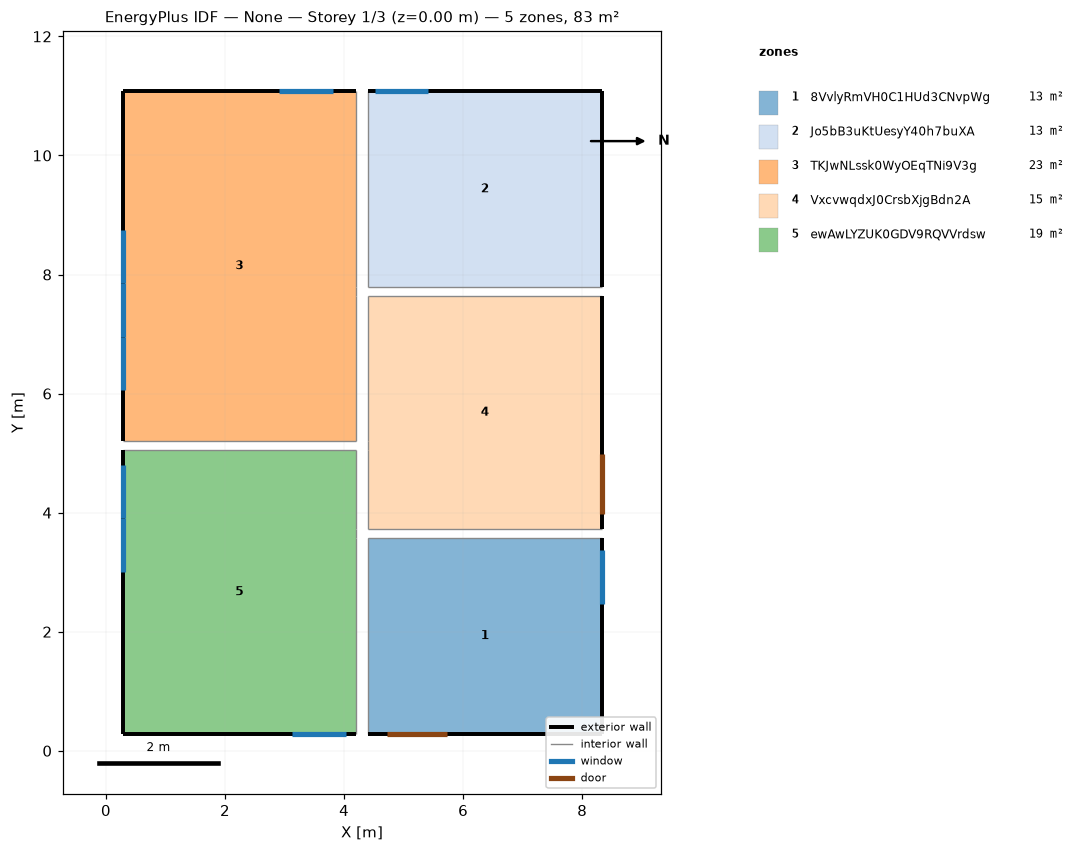
=== STOREY PLAN SPEC (per zone: floor XY polygon, exterior-wall plan segments, windows/doors) ===
zone 1: 8VvlyRmVH0C1HUd3CNvpWg  (12.9 m²)
  floor: (8.32, 3.58) (8.32, 0.28) (4.41, 0.28) (4.41, 3.58)
  exterior wall: (8.32, 0.28) – (8.32, 3.58)  [3.3 m]
    window: (8.32, 2.47) – (8.32, 3.37)  [1.1 m²]
  exterior wall: (4.41, 0.28) – (8.32, 0.28)  [3.9 m]
    door: (4.72, 0.28) – (5.73, 0.28)  [2.2 m²]
  interior walls: 2
zone 2: Jo5bB3uKtUesyY40h7buXA  (12.9 m²)
  floor: (8.32, 11.09) (8.32, 7.79) (4.41, 7.79) (4.41, 11.09)
  exterior wall: (8.32, 11.09) – (4.41, 11.09)  [3.9 m]
    window: (5.42, 11.09) – (4.52, 11.09)  [1.1 m²]
  exterior wall: (8.32, 7.79) – (8.32, 11.09)  [3.3 m]
  interior walls: 2
zone 3: TKJwNLssk0WyOEqTNi9V3g  (23.1 m²)
  floor: (4.20, 11.09) (4.20, 5.20) (0.28, 5.20) (0.28, 11.09)
  exterior wall: (0.28, 11.09) – (0.28, 5.20)  [5.9 m]
    window: (0.28, 8.76) – (0.28, 7.86)  [1.1 m²]
    window: (0.28, 7.86) – (0.28, 6.96)  [1.1 m²]
    window: (0.28, 6.96) – (0.28, 6.05)  [1.1 m²]
  exterior wall: (4.20, 11.09) – (0.28, 11.09)  [3.9 m]
    window: (3.81, 11.09) – (2.91, 11.09)  [1.1 m²]
  interior walls: 4
zone 4: VxcvwqdxJ0CrsbXjgBdn2A  (15.3 m²)
  floor: (8.32, 7.64) (8.32, 3.73) (4.41, 3.73) (4.41, 7.64)
  exterior wall: (8.32, 3.73) – (8.32, 7.64)  [3.9 m]
    door: (8.32, 3.97) – (8.32, 4.98)  [2.2 m²]
  interior walls: 5
zone 5: ewAwLYZUK0GDV9RQVVrdsw  (18.7 m²)
  floor: (4.20, 5.05) (4.20, 0.28) (0.28, 0.28) (0.28, 5.05)
  exterior wall: (0.28, 5.05) – (0.28, 0.28)  [4.8 m]
    window: (0.28, 4.81) – (0.28, 3.91)  [1.1 m²]
    window: (0.28, 3.91) – (0.28, 3.01)  [1.1 m²]
  exterior wall: (0.28, 0.28) – (4.20, 0.28)  [3.9 m]
    window: (3.13, 0.28) – (4.03, 0.28)  [1.1 m²]
  interior walls: 4

=== DERIVED (storey summary) ===
Building: None
Storey: 1 of 3  (floor level z = 0.00 m)
Storey gross floor area: 83.0 m²
Zones on this storey: 5
  - 8VvlyRmVH0C1HUd3CNvpWg: floor 12.9 m²; exterior wall 7.2 m (18.8 m²); 1 window(s) 1.1 m²; WWR 5.8%; 1 door(s)
  - Jo5bB3uKtUesyY40h7buXA: floor 12.9 m²; exterior wall 7.2 m (18.8 m²); 1 window(s) 1.1 m²; WWR 5.8%
  - TKJwNLssk0WyOEqTNi9V3g: floor 23.1 m²; exterior wall 9.8 m (25.5 m²); 4 window(s) 4.3 m²; WWR 16.9%
  - VxcvwqdxJ0CrsbXjgBdn2A: floor 15.3 m²; exterior wall 3.9 m (10.2 m²); WWR 0.0%; 1 door(s)
  - ewAwLYZUK0GDV9RQVVrdsw: floor 18.7 m²; exterior wall 8.7 m (22.6 m²); 3 window(s) 3.2 m²; WWR 14.3%
Zone adjacency (shared interzone walls):
  - 8VvlyRmVH0C1HUd3CNvpWg ↔ VxcvwqdxJ0CrsbXjgBdn2A
  - 8VvlyRmVH0C1HUd3CNvpWg ↔ ewAwLYZUK0GDV9RQVVrdsw
  - Jo5bB3uKtUesyY40h7buXA ↔ TKJwNLssk0WyOEqTNi9V3g
  - Jo5bB3uKtUesyY40h7buXA ↔ VxcvwqdxJ0CrsbXjgBdn2A
  - TKJwNLssk0WyOEqTNi9V3g ↔ VxcvwqdxJ0CrsbXjgBdn2A
  - TKJwNLssk0WyOEqTNi9V3g ↔ ewAwLYZUK0GDV9RQVVrdsw
  - VxcvwqdxJ0CrsbXjgBdn2A ↔ ewAwLYZUK0GDV9RQVVrdsw